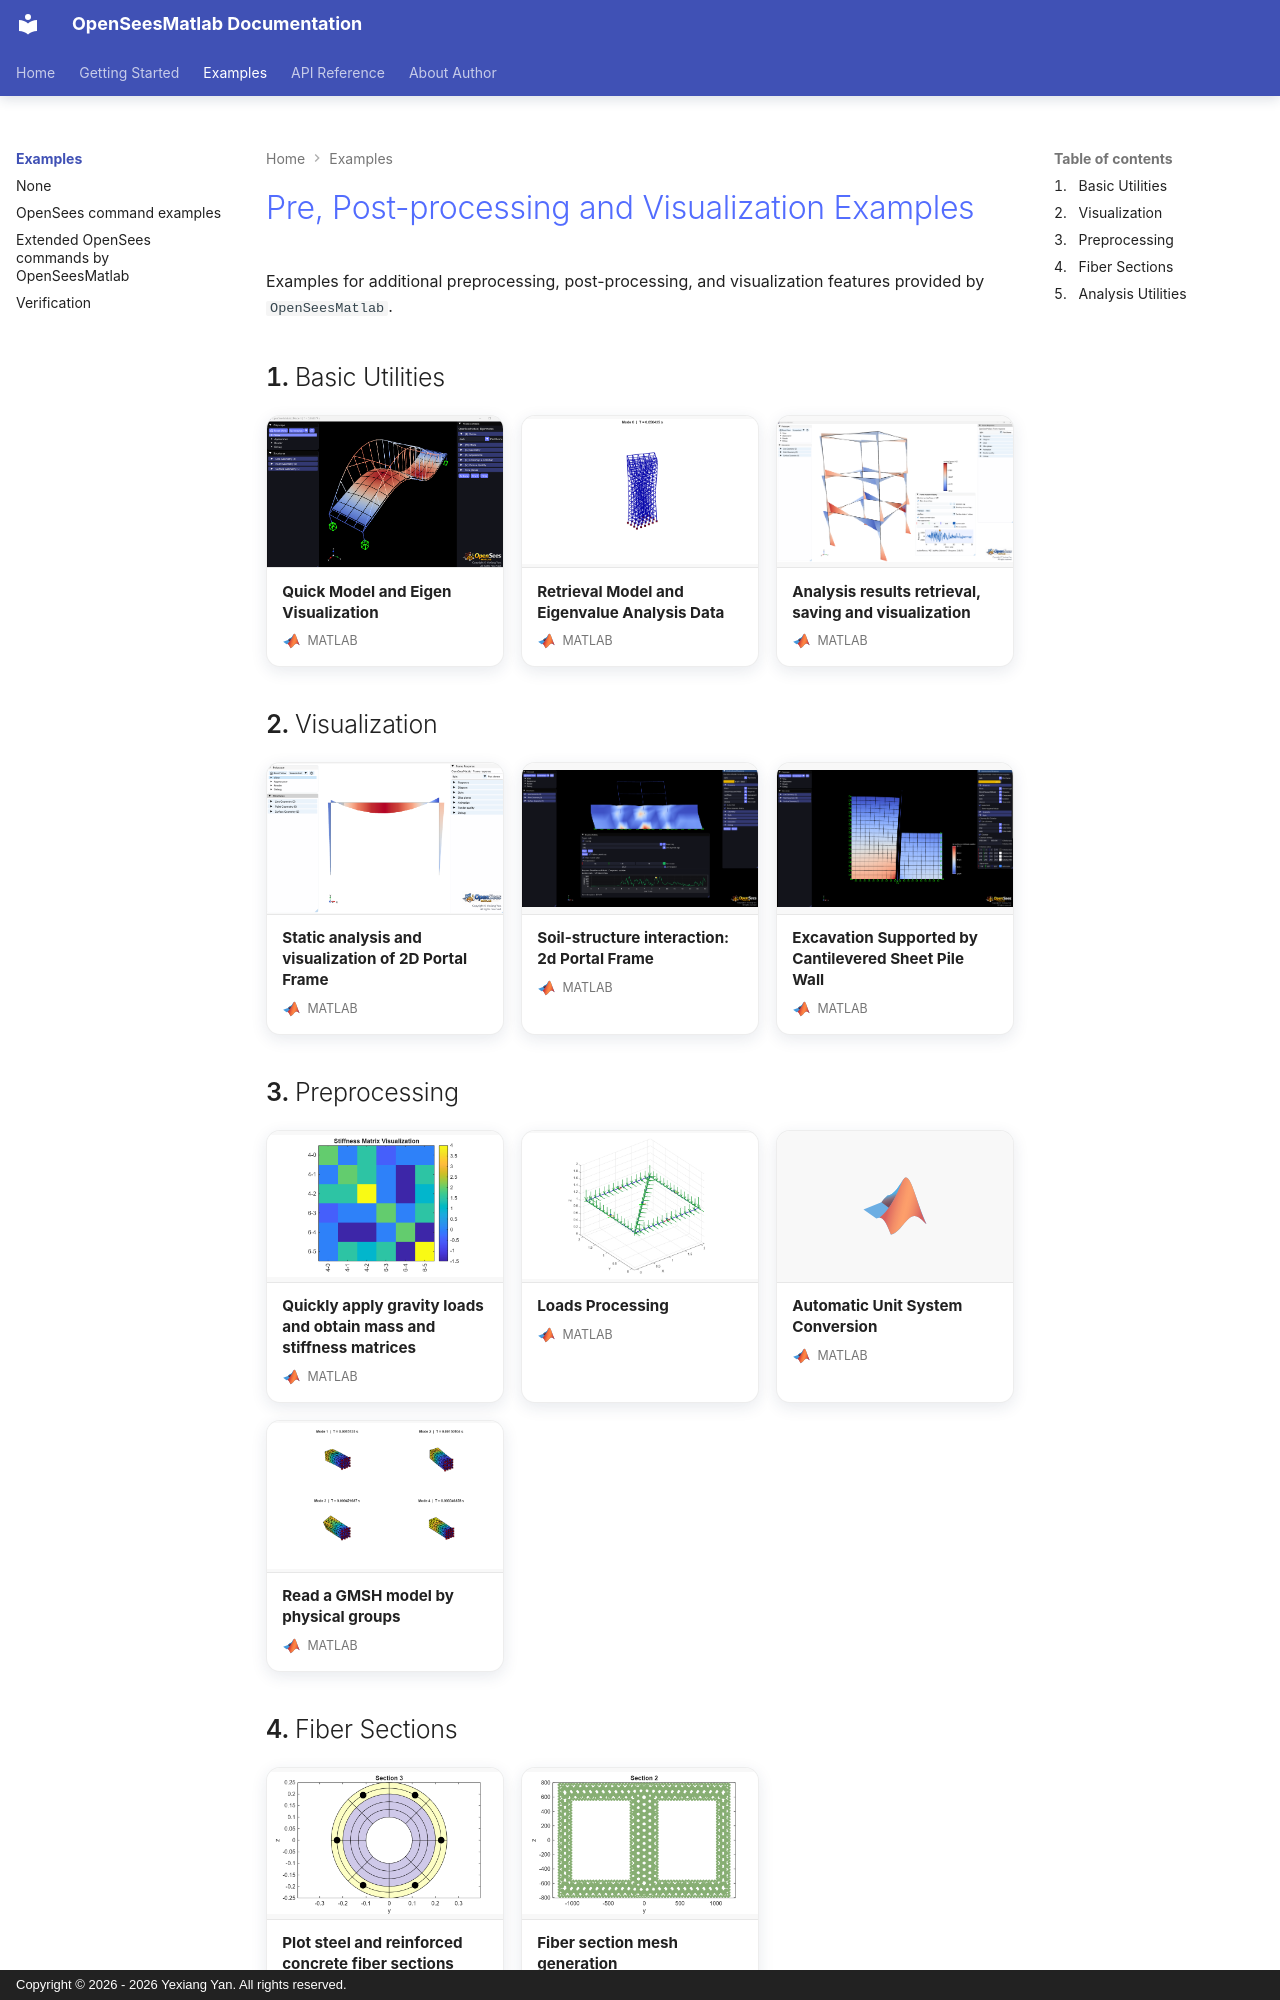

repository: yexiang92/OpenSeesMatlab · page: examples/post/index.html · generator: mkdocs · copyright: Copyright © 2026 - 2026 Yexiang Yan. All rights reserved.

# Pre, Post-processing and Visualization Examples

Examples for additional preprocessing, post-processing, and visualization features provided by ``OpenSeesMatlab``.

## Basic Utilities

<div class="example-gallery">
  <a class="example-gallery__card" href="./basic/post_quick_plot.md">
    <span class="example-gallery__media"><img src="./basic/post_quick_plot-thumbnail.png" alt="Quick Model and Eigen Visualization preview" loading="lazy"></span>
    <span class="example-gallery__body"><strong>Quick Model and Eigen Visualization</strong><span class="example-gallery__interface"><img src="../../static/images/matlab.svg" alt=""><span>MATLAB</span></span></span>
  </a>
  <a class="example-gallery__card" href="./basic/post_get_model_data.md">
    <span class="example-gallery__media"><img src="./basic/post_get_model_data-thumbnail.png" alt="Retrieval Model and Eigenvalue Analysis Data preview" loading="lazy"></span>
    <span class="example-gallery__body"><strong>Retrieval Model and Eigenvalue Analysis Data</strong><span class="example-gallery__interface"><img src="../../static/images/matlab.svg" alt=""><span>MATLAB</span></span></span>
  </a>
  <a class="example-gallery__card" href="./basic/post_get_resp_odb.md">
    <span class="example-gallery__media"><img src="./basic/post_get_resp_odb-thumbnail.png" alt="Analysis results retrieval, saving and visualization preview" loading="lazy"></span>
    <span class="example-gallery__body"><strong>Analysis results retrieval, saving and visualization</strong><span class="example-gallery__interface"><img src="../../static/images/matlab.svg" alt=""><span>MATLAB</span></span></span>
  </a>
</div>

## Visualization

<div class="example-gallery">
  <a class="example-gallery__card" href="./visualization/post_2d_Portal_Frame.md">
    <span class="example-gallery__media"><img src="./visualization/post_2d_Portal_Frame-thumbnail.png" alt="Static analysis and visualization of 2D Portal Frame preview" loading="lazy"></span>
    <span class="example-gallery__body"><strong>Static analysis and visualization of 2D Portal Frame</strong><span class="example-gallery__interface"><img src="../../static/images/matlab.svg" alt=""><span>MATLAB</span></span></span>
  </a>
  <a class="example-gallery__card" href="./visualization/post_soil_structure_interaction_2d_portal_frame.md">
    <span class="example-gallery__media"><img src="./visualization/post_soil_structure_interaction_2d_portal_frame-thumbnail.png" alt="Soil-structure interaction: 2d Portal Frame preview" loading="lazy"></span>
    <span class="example-gallery__body"><strong>Soil-structure interaction: 2d Portal Frame</strong><span class="example-gallery__interface"><img src="../../static/images/matlab.svg" alt=""><span>MATLAB</span></span></span>
  </a>
  <a class="example-gallery__card" href="./visualization/post_excavation.md">
    <span class="example-gallery__media"><img src="./visualization/post_excavation-thumbnail.png" alt="Excavation Supported by Cantilevered Sheet Pile Wall preview" loading="lazy"></span>
    <span class="example-gallery__body"><strong>Excavation Supported by Cantilevered Sheet Pile Wall</strong><span class="example-gallery__interface"><img src="../../static/images/matlab.svg" alt=""><span>MATLAB</span></span></span>
  </a>
</div>

## Preprocessing

<div class="example-gallery">
  <a class="example-gallery__card" href="./preprocess/post_getMCK.md">
    <span class="example-gallery__media"><img src="./preprocess/post_getMCK-thumbnail.png" alt="Quickly apply gravity loads and obtain mass and stiffness matrices preview" loading="lazy"></span>
    <span class="example-gallery__body"><strong>Quickly apply gravity loads and obtain mass and stiffness matrices</strong><span class="example-gallery__interface"><img src="../../static/images/matlab.svg" alt=""><span>MATLAB</span></span></span>
  </a>
  <a class="example-gallery__card" href="./preprocess/post_loads.md">
    <span class="example-gallery__media"><img src="./preprocess/post_loads-thumbnail.png" alt="Loads Processing preview" loading="lazy"></span>
    <span class="example-gallery__body"><strong>Loads Processing</strong><span class="example-gallery__interface"><img src="../../static/images/matlab.svg" alt=""><span>MATLAB</span></span></span>
  </a>
  <a class="example-gallery__card" href="./preprocess/post_unitsystem.md">
    <span class="example-gallery__media example-gallery__media--placeholder"><img src="../../static/images/matlab.svg" alt="Automatic Unit System Conversion preview" loading="lazy"></span>
    <span class="example-gallery__body"><strong>Automatic Unit System Conversion</strong><span class="example-gallery__interface"><img src="../../static/images/matlab.svg" alt=""><span>MATLAB</span></span></span>
  </a>
  <a class="example-gallery__card" href="./preprocess/post_Gmsh2OPS_solid.md">
    <span class="example-gallery__media"><img src="./preprocess/post_Gmsh2OPS_solid-thumbnail.png" alt="Read a GMSH model by physical groups preview" loading="lazy"></span>
    <span class="example-gallery__body"><strong>Read a GMSH model by physical groups</strong><span class="example-gallery__interface"><img src="../../static/images/matlab.svg" alt=""><span>MATLAB</span></span></span>
  </a>
</div>
